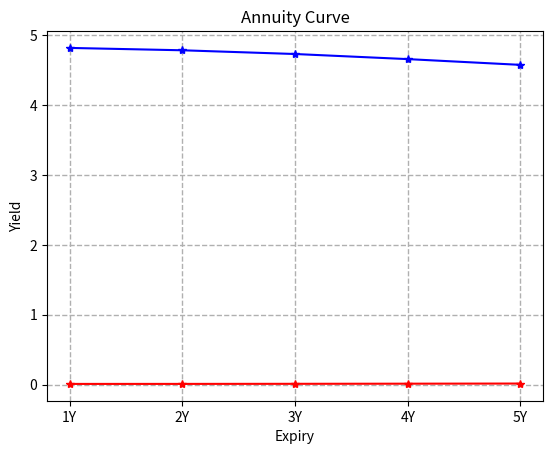

Reproduce this figure in Python. (Note: this script raises an exception after producing the figure.)
"""
Created on 02/23/2022

@author: Thomas Kuntz MF728-HW-4
"""

import pandas as pd
import numpy as np
import matplotlib.pyplot as plt
import scipy.stats as si
from scipy.optimize import root, minimize

class SABR:

    def __init__(self, F, K, T, sigma, annuity):
        self.F = F
        self.K = K
        self.T = T
        self.sigma = sigma
        self.annuity = annuity

    def __repr__(self):
        return f'- F_0  = {self.F}\n- strike = {self.K}\n- expiry = {self.T}\n- volatility = {self.sigma}\n- the annuity = {self.annuity}\n'

    def instentaniousForward(self, F, bps):
        return 2 * np.log(0.5 * F * bps + 1)

    def annuityFunc(self, f, S):
        annuity = np.zeros(len(f))
        for i in range(1, 11):
            annuity += 0.5 * np.exp(-0.5 * (S + i) * f)
        return annuity

    def bachelier(self, F, K, T, sigma, annuity):
        d1 = (F - K) / (sigma * (T ** 0.5))
        return annuity * sigma * (T ** 0.5) * (d1 * si.norm.cdf(d1) + si.norm.pdf(d1))

    def blacksModel(self, F, K, T, sigma, annuity):
        d1 = (np.log(F / K) + (0.5 * sigma ** 2) * T) / (sigma * np.sqrt(T))
        d2 = (np.log(F / K) + (-0.5 * sigma ** 2) * T) / (sigma * np.sqrt(T))
        return annuity * si.norm.cdf(d1), annuity * (F * si.norm.cdf(d1) - K * si.norm.cdf(d2))

    def blackVol(self, F0, K, T, sigma, annuity, premium, bps):
        bvol = np.zeros((5, 6))
        for i in range(len(sigma)):
            for j in range(len(sigma[0])):
                bvol[i][j] = root(lambda x: (self.blacksModel(F0[i] * bps, K[i][j] * bps, T, x, annuity[i])[1] - premium[i][j]), 0.1).x
        return bvol

    def objectiveSABR(self, params, T, Klst, F, sigmaLst):
        sigma0, alpha, rho = params
        beta = 0.5
        value = 0
        for i in range(len(Klst)):
            value += (self.asymptoticSABR(F, Klst[i], T, sigma0, alpha, beta, rho) - sigmaLst[i]) ** 2
        return value

    def asymptoticSABR(self, F, K, T, sigma0, alpha, beta, rho):
        Fmid = (F + K) / 2                                                                     # F_(mid) = (F_0 + K) / 2
        gamma1 = beta / Fmid                                                                   # gamma_1
        gamma2 = beta * (beta - 1) / Fmid ** 2                                                 # gamma_2
        zeta = alpha / (sigma0 * (1 - beta)) * (F ** (1 - beta) - K ** (1 - beta))             # zeta from slide 37
        epsilon = T * (alpha ** 2)                                                             # T(alpha^2)
        delta = np.log((np.sqrt(1 - 2 * rho * zeta + zeta ** 2) + zeta - rho) / (1 - rho))     # delta(K, F_0, sigma_0, alpha, beta)

        partA = alpha * (F - K) / delta                                                        # alpha *(F-K)/delta
        part1 = ((2 * gamma2 - gamma1 ** 2) / 24) * ((sigma0 * (Fmid ** beta)) / alpha) ** 2   # fractions 1 & 2 from eq. 27
        part2 = (rho * gamma1 / 4) * ((sigma0 * (Fmid ** beta)) / alpha)                       # fractions 3 & 4 from eq. 27
        part3 = (2 -3 * (rho ** 2)) / 24                                                       # fraction 5 from eq. 27
        asympAprox = (1 + (part1 + part2 + part3) * epsilon)
        return partA * asympAprox

    def blackDeltas(self, F0, K, bsvol, annuity):
        bsdelta = np.zeros((5, 6))
        for i in range(len(K)):
            for j in range(len(K[0])):
                bsdelta[i][j] = self.blacksModel(F0[i] * bps, K[i][j] * bps, 5, bsvol[i][j], annuity[i])[0]
        return bsdelta

    def smileAdjDeltas(self, F0, K, sigma, bps, annuity, param):
        adjdelta = np.zeros((5, 6))
        for i in range(len(sigma)):
            fUp = (F0[i] + 1) * bps
            fDown = (F0[i] - 1) * bps
            for j in range(len(sigma[0])):
                sigmaUp = self.asymptoticSABR(fUp, K[i][j] * bps, 5, param[i][0], param[i][1], 0.5, param[i][2])
                sigmaDown = self.asymptoticSABR(fDown, K[i][j] * bps, 5, param[i][0], param[i][1], 0.5, param[i][2])

                vUp = self.bachelier(fUp, K[i][j] * bps, 5, sigmaUp, annuity[i])
                vDown = self.bachelier(fDown, K[i][j] * bps, 5, sigmaDown, annuity[i])

                vOne = self.bachelier(fUp, K[i][j] * bps, 5, sigma[i][j], annuity[i])
                vTwo = self.bachelier(fDown, K[i][j] * bps, 5, sigma[i][j], annuity[i])
                adjdelta[i][j] = (vOne - vTwo) / (fUp - fDown) + (vUp - vDown) / (fUp - fDown)
        return adjdelta

if __name__ == '__main__':      # ++++++++++++++++++++++++++++++++++++++++++++++++++++++++++++++++++++++++++++++++++++++

    F0 = np.array([117.45, 120.60, 133.03, 152.05, 171.85])
    S = np.array([1,2,3,4,5])
    bps = 0.0001
    T = 5
    A = 4.813959
    F = 117.45
    K = 120
    sigma = np.array([[57.31, 51.51, 49.28, 48.74, 41.46, 37.33], \
                      [51.72, 46.87, 43.09, 42.63, 38.23, 34.55], \
                      [46.29, 44.48, 43.61, 39.36, 35.95, 32.55], \
                      [45.72, 41.80, 38.92, 38.19, 34.41, 31.15], \
                      [44.92, 40.61, 37.69, 36.94, 33.36, 30.21]])
    # test for the SABR parameters
    sabr = SABR(F, K, T, 57.31, A)
    print(repr(sabr))

    f = sabr.instentaniousForward(F0, bps)
    instentanious = pd.Series(f.T, index= ['1Y','2Y','3Y','4Y','5Y'], name='Forwards\n')
    print(f'Inst. Forward Rates: \n{instentanious}')
    plt.plot(instentanious, label='forwards', marker='*', color='red')
    plt.grid(linestyle='--', linewidth=1)
    plt.ylabel("Yield")
    plt.xlabel("Expiry")
    plt.title("Forward Rate Curve")
    plt.show()


    annuity = sabr.annuityFunc(f, S)
    annuity = pd.Series(annuity.T, index= ['1Y','2Y','3Y','4Y','5Y'], name='Annuities')
    print(f'\nThe annuity factors:  \n{annuity}')
    plt.plot(annuity, label='annuities', marker='*', color='b')
    plt.grid(linestyle='--', linewidth=1)
    plt.ylabel("Yield")
    plt.xlabel("Expiry")
    plt.title("Annuity Curve")
    plt.show()

    F = np.array(6 * [117.45, 120.60, 133.03, 152.05, 171.85]).reshape(6, 5).T
    shift = np.array([-50, -25, -5, 5, 25, 50])
    K = F + shift
    premium = np.zeros((5, 6))

    for i in range(len(K)):
        for j in range(len(K[0])):
            #  bachelier(F, K, T, sigma, annuity):
            premium[i][j] = sabr.bachelier(F0[i] * bps, K[i][j] * bps, T, sigma[i][j] * bps, annuity[i])
    prem = pd.DataFrame(premium, index=['1Y','2Y','3Y','4Y','5Y'],columns=['ATM-50','ATM-25','ATM-5','ATM+5','ATM+25','ATM+50'])
    print(f'\n---------------------------Premiums---------------------------\n{prem}\n')

    start = [0.1, 0.1, -0.1]
    param = np.zeros((5,3))
    for i in range(len(K)):
        opt = minimize(sabr.objectiveSABR, start, args=(T, K[i] * bps, F0[i] * bps, sigma[i] * bps), method = 'SLSQP', bounds = ((0.01,1.5),(0,1.5),(-1,1)))
        param[i] = opt.x
        print(f'minimized vol: \n{opt.fun}')

    SABRparameters = pd.DataFrame(param, index = ['1Y','2Y','3Y','4Y','5Y'], columns = ['sigma0','alpha','rho'])
    print(f'\n------------Parameters----------- \n{SABRparameters}\n')

    F2 = np.array(2 * [117.45, 120.60, 133.03, 152.05, 171.85]).reshape(2, 5).T
    shift2 = np.array([-75, 75])
    K2 = F2 + shift2
    sigma2 = np.zeros((5, 2))
    bachelier2 = np.zeros((5, 2))

    for i in range(len(K2)):
        for j in range(len(K2[0])):
            sigma2[i][j] = sabr.asymptoticSABR(F0[i] * bps, K2[i][j] * bps, T, param[i][0], param[i][1], 0.5, param[i][2])

    K2 = F2 - shift2
    for i in range(len(K2)):
        for j in range(len(K2[0])):
            bachelier2[i][j] = sabr.bachelier(F0[i] * bps, K2[i][j] * bps, T, sigma2[i][j], annuity[i])

    sig2 = pd.DataFrame(sigma2, index=['1Y', '2Y', '3Y', '4Y', '5Y'], columns=['ATM+75', 'ATM-75'])
    price2 = pd.DataFrame(bachelier2, index=['1Y', '2Y', '3Y', '4Y', '5Y'], columns=['ATM+75', 'ATM-75'])
    print(f"\n------Normal Vols------\n{sig2}\n--------Prices--------\n{price2}")

    bsvol = sabr.blackVol(F0,K,T,sigma,annuity,premium,bps)
    bssigma2 = pd.DataFrame(bsvol, index=['1Y', '2Y', '3Y', '4Y', '5Y'], columns=['ATM-50', 'ATM-25', 'ATM-5', 'ATM+5', 'ATM+25', 'ATM+50'])
    print(f"\n---------------------------BS Vols---------------------------\n{bssigma2}")

    bsdelta = sabr.blackDeltas(F0, K, bsvol, annuity)
    bsdel = pd.DataFrame(bsdelta, index=['1Y', '2Y', '3Y', '4Y', '5Y'], columns=['ATM-50', 'ATM-25', 'ATM-5', 'ATM+5', 'ATM+25', 'ATM+50'])
    print(f"\n---------------------------BS Deltas---------------------------\n{bsdel}")

    adjdelta = sabr.smileAdjDeltas(F0, K, sigma, bps, annuity, param)
    smileDeltas = pd.DataFrame(adjdelta, index=['1Y', '2Y', '3Y', '4Y', '5Y'], columns=['ATM-50', 'ATM-25', 'ATM-5', 'ATM+5', 'ATM+25', 'ATM+50'])
    print(f'\n-------------------Smile Adjusted Deltas--------------------\n{smileDeltas}')

